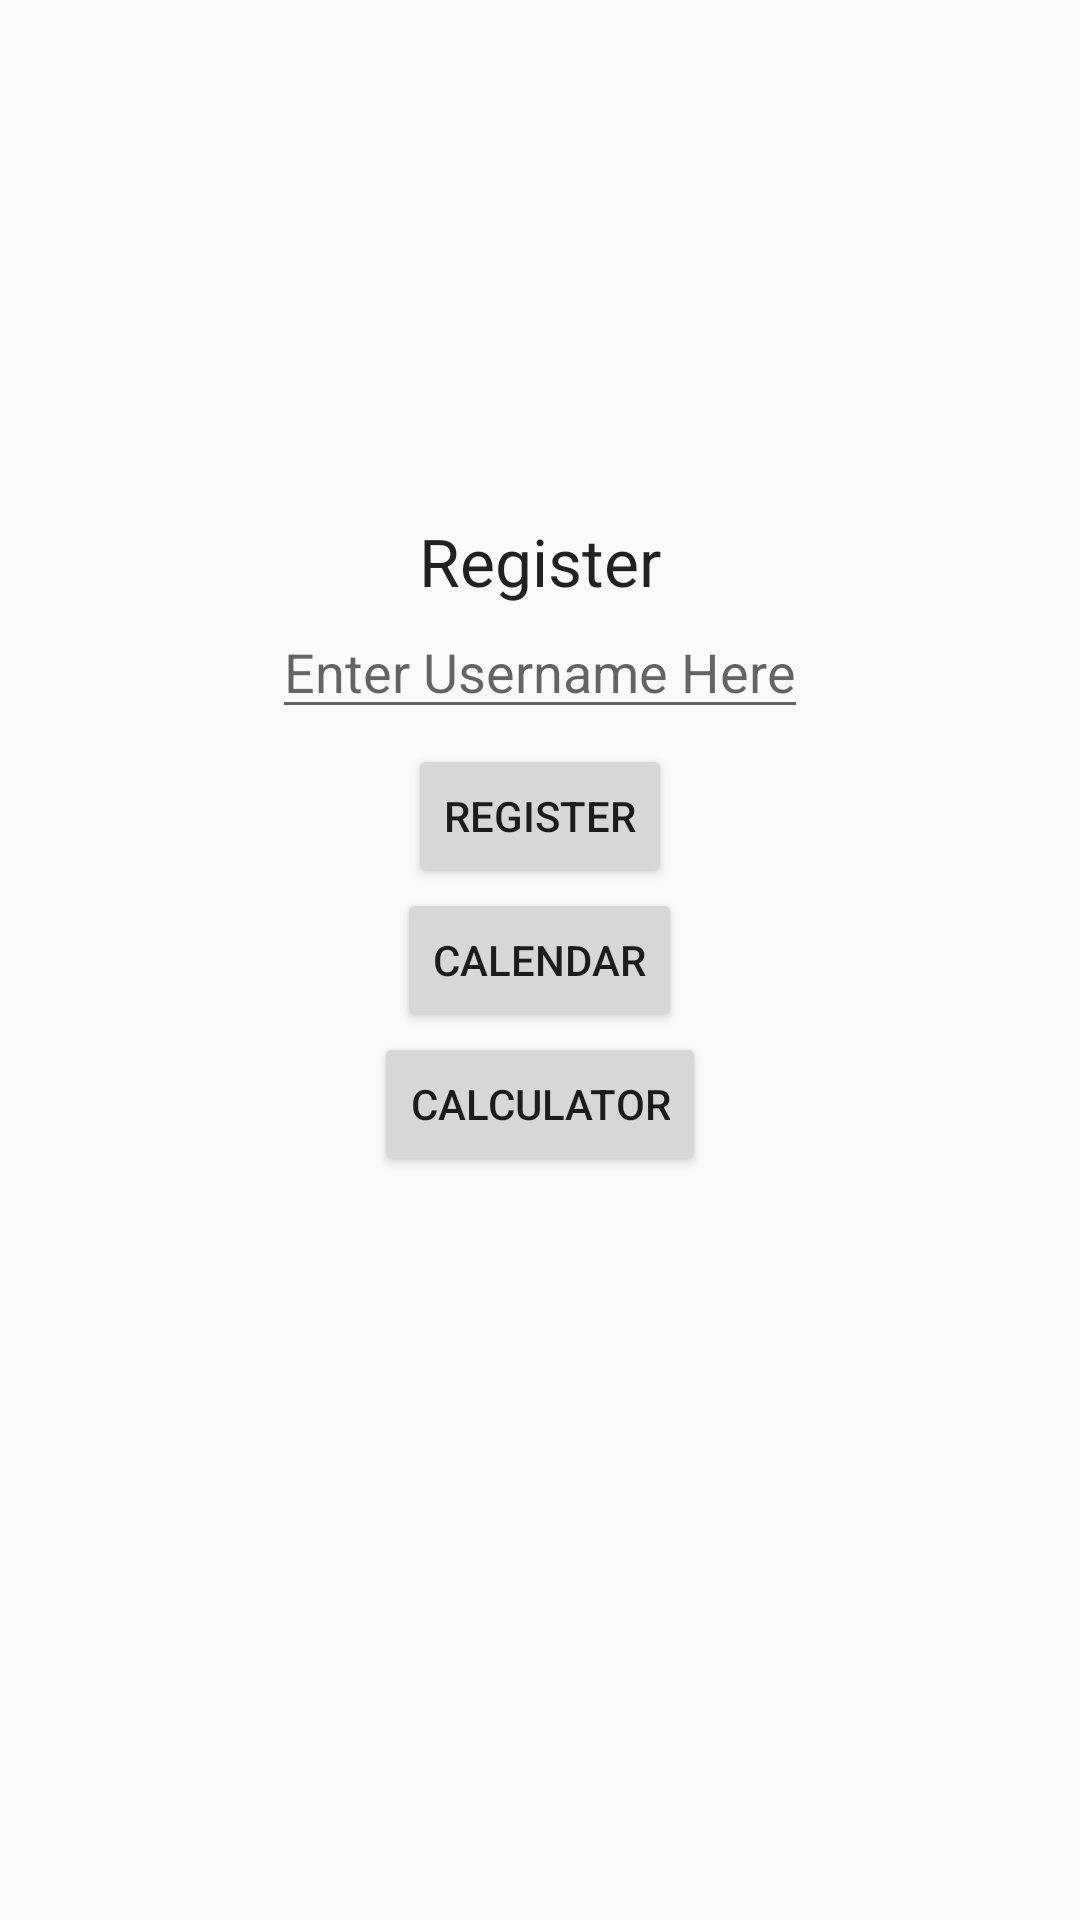

Produce the Android XML layout that renders to this screen, including the resource entries it uses.
<!-- AndroidManifest.xml: application theme AppTheme -->
<!-- res/layout/activity_home.xml -->
<?xml version="1.0" encoding="utf-8"?>
<RelativeLayout
    xmlns:android="http://schemas.android.com/apk/res/android"
    xmlns:tools="http://schemas.android.com/tools"
    android:layout_width="match_parent"
    android:layout_height="match_parent"
    android:paddingBottom="@dimen/activity_vertical_margin"
    android:paddingLeft="@dimen/activity_horizontal_margin"
    android:paddingRight="@dimen/activity_horizontal_margin"
    android:paddingTop="@dimen/activity_vertical_margin"
    tools:context="hackucsc.darling_christner_holtsman.studentsurvivalkit.Home">

    <Button
        android:layout_width="wrap_content"
        android:layout_height="wrap_content"
        android:text="Calendar"
        android:id="@+id/calendarButton"
        android:layout_centerVertical="true"
        android:layout_centerHorizontal="true"
        android:onClick="calPress"/>

    <Button
        android:layout_width="wrap_content"
        android:layout_height="wrap_content"
        android:layout_centerHorizontal="true"
        android:text="Calculator"
        android:id="@+id/calcButton"
        android:layout_below="@id/calendarButton"

        android:onClick="gradeTrack"/>

    <EditText
        android:layout_width="wrap_content"
        android:layout_height="wrap_content"
        android:id="@+id/registerEdit"
        android:layout_above="@+id/calendarButton"
        android:layout_centerHorizontal="true"
        android:layout_marginBottom="53dp"
        android:hint="Enter Username Here"/>

    <TextView
        android:layout_width="wrap_content"
        android:layout_height="wrap_content"
        android:textAppearance="?android:attr/textAppearanceLarge"
        android:text="@string/register"
        android:id="@+id/registerView"
        android:layout_above="@+id/registerEdit"
        android:layout_centerHorizontal="true" />

    <Button
        android:layout_width="wrap_content"
        android:layout_height="wrap_content"
        android:text="register"
        android:id="@+id/registerButton"
        android:layout_above="@+id/calendarButton"
        android:layout_centerHorizontal="true"
        android:onClick="register"/>
</RelativeLayout>
<!-- resources referenced by this layout -->
<resources>
  <dimen name="activity_horizontal_margin">10dp</dimen>
  <dimen name="activity_vertical_margin">15dp</dimen>
  <string name="register">Register</string>
  <style name="AppTheme" parent="Theme.AppCompat.Light.DarkActionBar">
          
          <item name="colorPrimary">@color/colorPrimary</item>
          <item name="colorPrimaryDark">@color/colorPrimaryDark</item>
          <item name="colorAccent">@color/colorAccent</item>
      </style>
  <color name="colorPrimary">#3b653b</color>
  <color name="colorPrimaryDark">#2f4e2f</color>
  <color name="colorAccent">#f3f2f2</color>
</resources>
